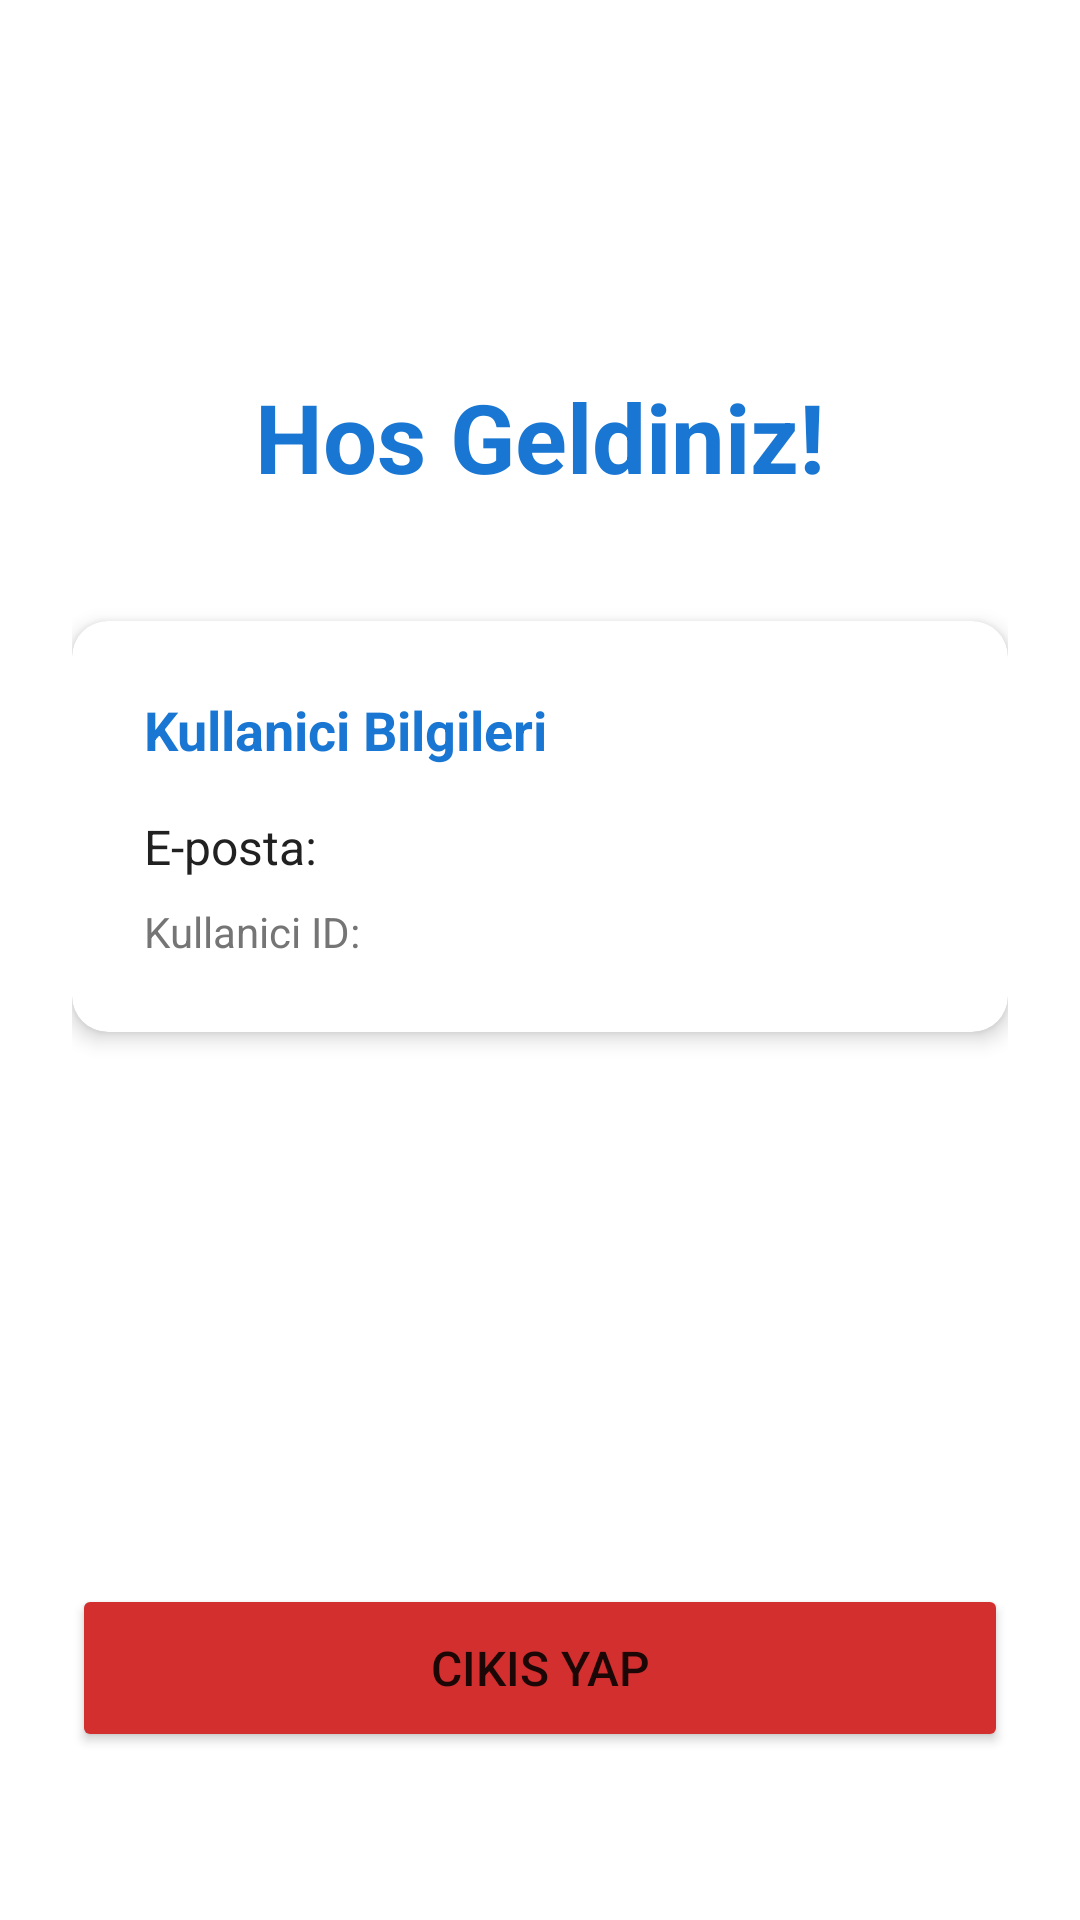

Reconstruct the res/layout file that produces this screen, plus the resources it refers to.
<!-- AndroidManifest.xml: application theme Theme.FirebaseAuthApp -->
<!-- res/layout/activity_main.xml -->
<?xml version="1.0" encoding="utf-8"?>
<androidx.constraintlayout.widget.ConstraintLayout
    xmlns:android="http://schemas.android.com/apk/res/android"
    xmlns:app="http://schemas.android.com/apk/res-auto"
    android:layout_width="match_parent"
    android:layout_height="match_parent"
    android:padding="24dp"
    android:background="@color/white">

    <TextView
        android:id="@+id/textViewWelcome"
        android:layout_width="wrap_content"
        android:layout_height="wrap_content"
        android:text="Hos Geldiniz!"
        android:textSize="32sp"
        android:textStyle="bold"
        android:textColor="@color/primary"
        app:layout_constraintTop_toTopOf="parent"
        app:layout_constraintStart_toStartOf="parent"
        app:layout_constraintEnd_toEndOf="parent"
        android:layout_marginTop="100dp" />

    <androidx.cardview.widget.CardView
        android:id="@+id/cardUserInfo"
        android:layout_width="match_parent"
        android:layout_height="wrap_content"
        app:cardCornerRadius="12dp"
        app:cardElevation="4dp"
        app:layout_constraintTop_toBottomOf="@id/textViewWelcome"
        android:layout_marginTop="40dp">

        <LinearLayout
            android:layout_width="match_parent"
            android:layout_height="wrap_content"
            android:orientation="vertical"
            android:padding="24dp">

            <TextView
                android:layout_width="wrap_content"
                android:layout_height="wrap_content"
                android:text="Kullanici Bilgileri"
                android:textSize="18sp"
                android:textStyle="bold"
                android:textColor="@color/primary"
                android:layout_marginBottom="16dp" />

            <TextView
                android:id="@+id/textViewEmail"
                android:layout_width="wrap_content"
                android:layout_height="wrap_content"
                android:text="E-posta: "
                android:textSize="16sp"
                android:textColor="@color/text_primary"
                android:layout_marginBottom="8dp" />

            <TextView
                android:id="@+id/textViewUid"
                android:layout_width="wrap_content"
                android:layout_height="wrap_content"
                android:text="Kullanici ID: "
                android:textSize="14sp"
                android:textColor="@color/text_secondary" />

        </LinearLayout>

    </androidx.cardview.widget.CardView>

    <Button
        android:id="@+id/buttonLogout"
        android:layout_width="match_parent"
        android:layout_height="56dp"
        android:text="CIKIS YAP"
        android:textSize="16sp"
        android:backgroundTint="@color/logout_red"
        app:layout_constraintBottom_toBottomOf="parent"
        android:layout_marginBottom="32dp" />

</androidx.constraintlayout.widget.ConstraintLayout>
<!-- resources referenced by this layout -->
<resources>
  <color name="logout_red">#D32F2F</color>
  <color name="primary">#1976D2</color>
  <color name="text_primary">#212121</color>
  <color name="text_secondary">#757575</color>
  <color name="white">#FFFFFF</color>
  <style name="Theme.FirebaseAuthApp" parent="Theme.MaterialComponents.DayNight.NoActionBar">
          <item name="colorPrimary">@color/primary</item>
          <item name="colorPrimaryDark">@color/primary_dark</item>
          <item name="colorAccent">@color/accent</item>
          <item name="android:statusBarColor">@color/primary_dark</item>
      </style>
  <color name="primary_dark">#1565C0</color>
  <color name="accent">#FF9800</color>
</resources>
